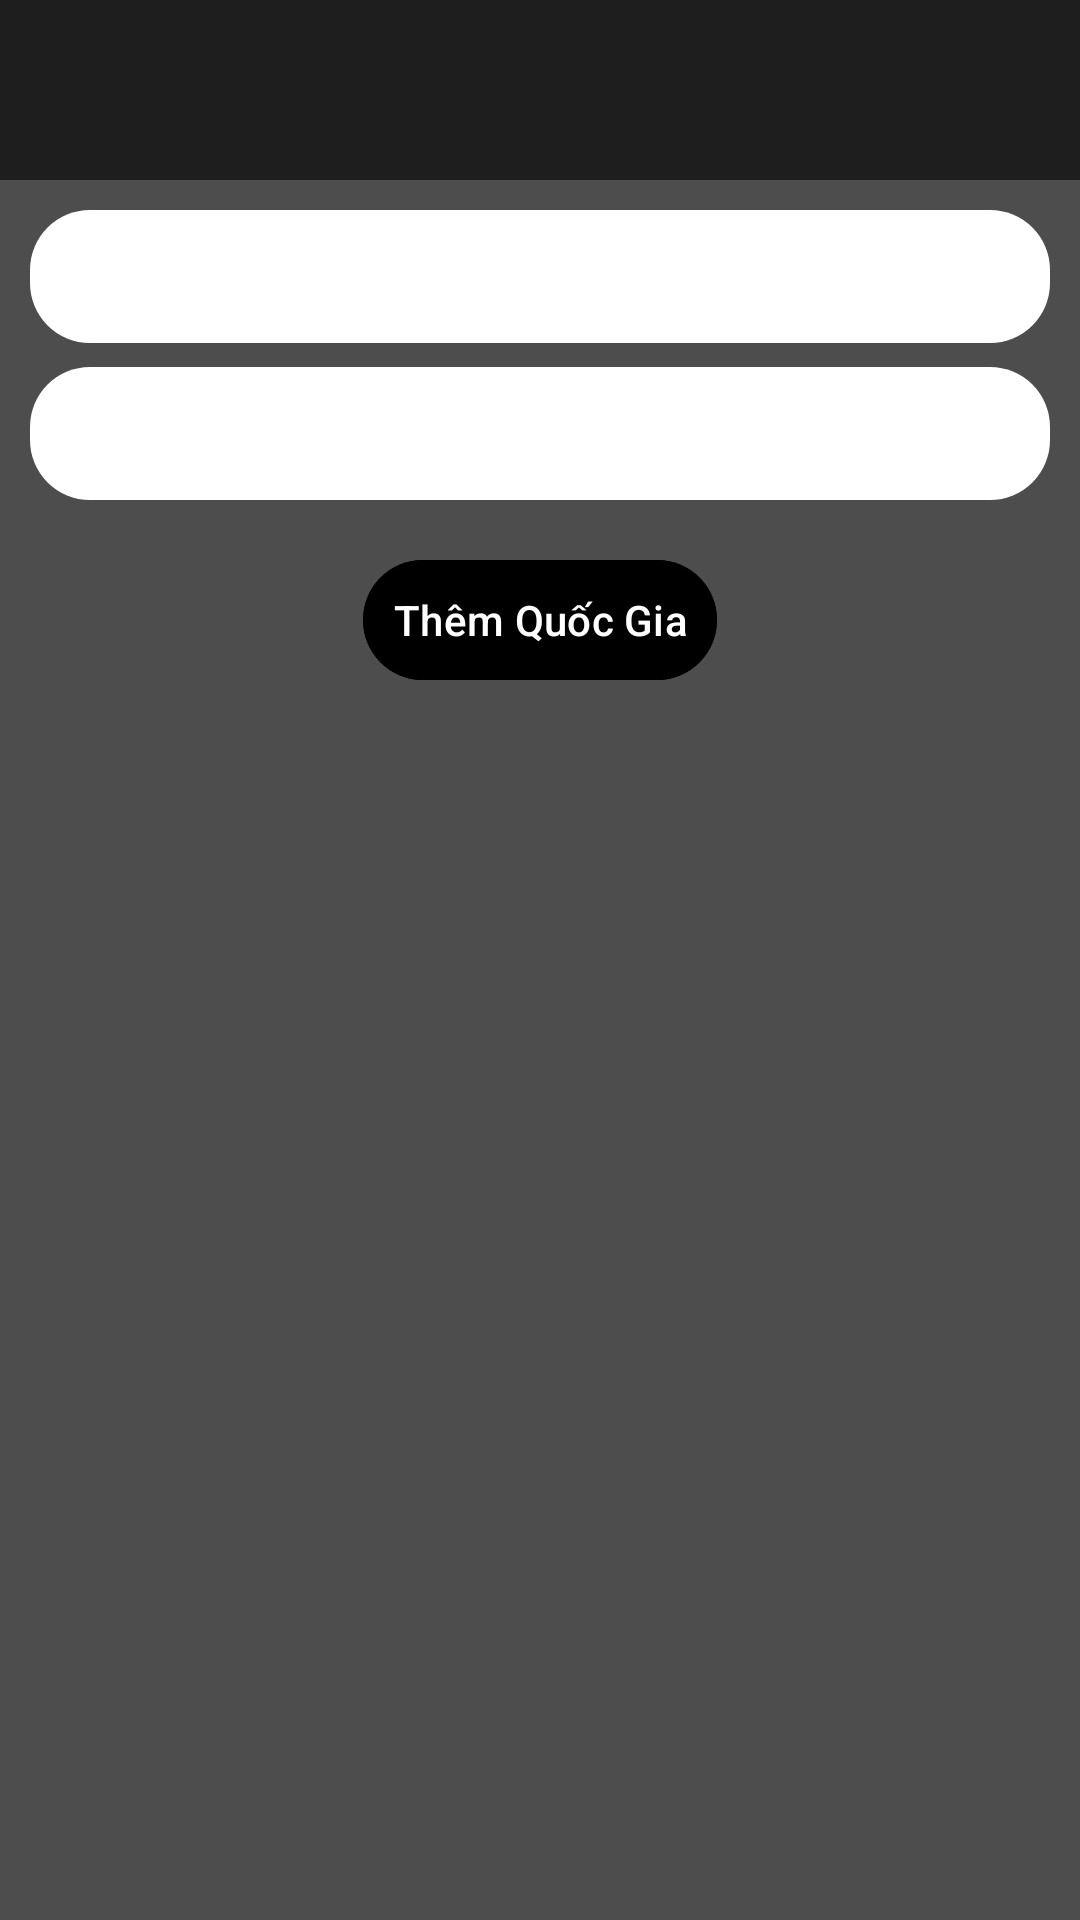

Produce the Android XML layout that renders to this screen, including the resource entries it uses.
<!-- AndroidManifest.xml: application theme Theme.Cddd2_nhom6 -->
<!-- res/layout/activity_qlquoc_gia.xml -->
<?xml version="1.0" encoding="utf-8"?>
<androidx.constraintlayout.widget.ConstraintLayout xmlns:android="http://schemas.android.com/apk/res/android"
    xmlns:app="http://schemas.android.com/apk/res-auto"
    xmlns:tools="http://schemas.android.com/tools"
    android:id="@+id/main"
    android:layout_width="match_parent"
    android:layout_height="match_parent"
    android:background="#4D4D4D"
    tools:context=".activity.QLQuocGiaActivity">

    <LinearLayout
        android:layout_width="match_parent"
        android:layout_height="match_parent"
        android:orientation="vertical">

        
        <androidx.appcompat.widget.Toolbar
            android:id="@+id/toolbar"
            android:layout_width="match_parent"
            android:layout_height="60dp"
            android:background="#1E1E1E"
            android:elevation="4dp"
            android:theme="@style/ThemeOverlay.AppCompat.Dark.ActionBar">

        </androidx.appcompat.widget.Toolbar>

        
        <LinearLayout
            android:layout_width="match_parent"
            android:layout_height="0dp"
            android:layout_weight="8"
            android:orientation="vertical"
            android:padding="10dp">

            
            <LinearLayout
                android:layout_width="match_parent"
                android:layout_height="wrap_content"
                android:orientation="vertical">

                
                <EditText
                    android:id="@+id/etQuocGia"
                    android:layout_width="match_parent"
                    android:layout_height="wrap_content"
                    android:hint="Nhập tên Quốc gia"
                    android:padding="10dp"
                    android:layout_marginBottom="8dp"
                    android:background="@drawable/rounded_search_bar"
                    android:textColor="#ffffff"
                    android:textColorHint="#ffffff" />

                <EditText
                    android:id="@+id/etLinkAnh"
                    android:layout_width="match_parent"
                    android:layout_height="wrap_content"
                    android:hint="Nhập link ảnh"
                    android:padding="10dp"
                    android:background="@drawable/rounded_search_bar"
                    android:textColor="#ffffff"
                    android:textColorHint="#ffffff" />
            </LinearLayout>

            
            <Button
                android:id="@+id/btnAdd"
                android:layout_width="wrap_content"
                android:layout_height="wrap_content"
                android:text="Thêm Quốc Gia"
                android:layout_gravity="center"
                android:padding="10dp"
                android:layout_marginTop="16dp"
                android:backgroundTint="@color/black"
                android:textColor="@android:color/white" />

            
            <androidx.recyclerview.widget.RecyclerView
                android:id="@+id/rvQlyQuocGia"
                android:layout_width="match_parent"
                android:layout_height="0dp"
                android:layout_weight="1"
                android:layout_marginTop="8dp" >
            </androidx.recyclerview.widget.RecyclerView>
        </LinearLayout>
    </LinearLayout>
</androidx.constraintlayout.widget.ConstraintLayout>
<!-- resources referenced by this layout -->
<resources>
  <color name="black">#FF000000</color>
  <!-- drawable rounded_search_bar (drawable) -->
  <?xml version="1.0" encoding="utf-8"?>
  <shape xmlns:android="http://schemas.android.com/apk/res/android">
    <solid android:color="#FFFFFF"/>
      <corners android:radius="20dp"/>
  </shape>
  <style name="Theme.Cddd2_nhom6" parent="Base.Theme.Cddd2_nhom6" />
  <style name="Base.Theme.Cddd2_nhom6" parent="Theme.Material3.DayNight.NoActionBar">
          
          
      </style>
</resources>
